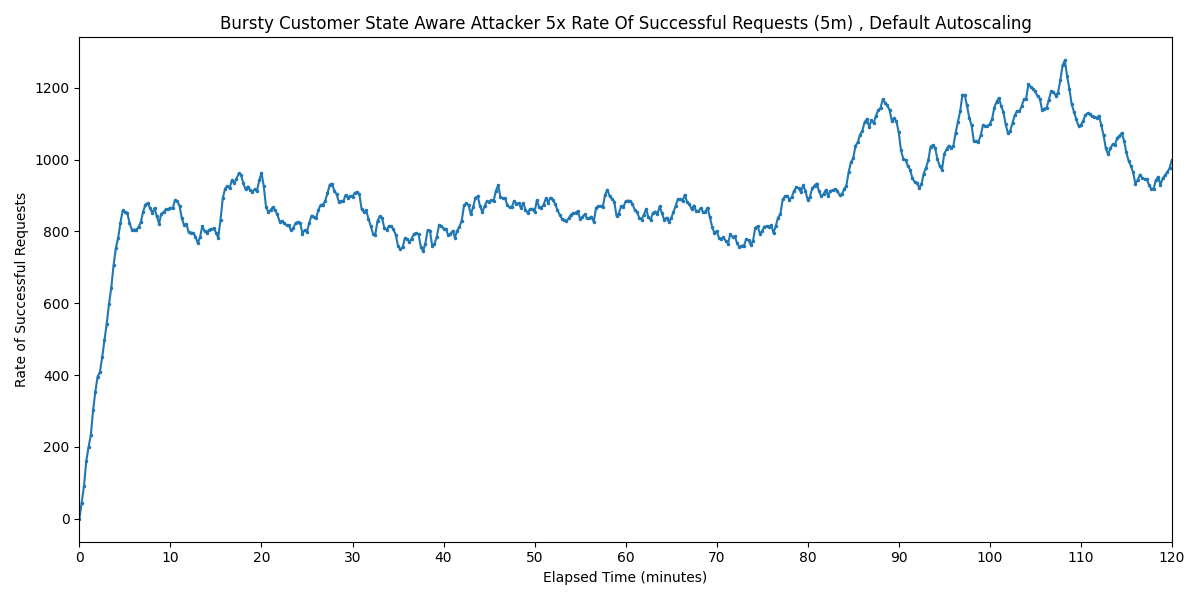

The file beside this chart, header and first rows:
Timestamp, Rate of Successful Requests
2025-03-28 10:35:07.863, 0
2025-03-28 10:35:22.863, 44.81
2025-03-28 10:35:37.863, 90.01
2025-03-28 10:35:52.863, 160
2025-03-28 10:36:07.863, 199.2
2025-03-28 10:36:22.863, 232.1
2025-03-28 10:36:37.863, 301.5
2025-03-28 10:36:52.863, 353.3
2025-03-28 10:37:07.863, 396
2025-03-28 10:37:22.863, 407.5
2025-03-28 10:37:37.863, 449.5
2025-03-28 10:37:52.863, 497.3
2025-03-28 10:38:07.863, 543.3
2025-03-28 10:38:22.863, 598.2
2025-03-28 10:38:37.863, 643.1
2025-03-28 10:38:52.863, 705.5
2025-03-28 10:39:07.863, 753.1
2025-03-28 10:39:22.863, 781
2025-03-28 10:39:37.863, 823.1
2025-03-28 10:39:52.863, 858.3
2025-03-28 10:40:07.863, 853.6
2025-03-28 10:40:22.863, 852.3
2025-03-28 10:40:37.863, 824.4
2025-03-28 10:40:52.863, 804.9
2025-03-28 10:41:07.863, 805.1
2025-03-28 10:41:22.863, 804.7
2025-03-28 10:41:37.863, 812.3
2025-03-28 10:41:52.863, 825.5
2025-03-28 10:42:07.863, 854.9
2025-03-28 10:42:22.863, 874.7
2025-03-28 10:42:37.863, 878.9
2025-03-28 10:42:52.863, 865.4
2025-03-28 10:43:07.863, 851.5
2025-03-28 10:43:22.863, 864.9
2025-03-28 10:43:37.863, 842.2
2025-03-28 10:43:52.863, 821.9
2025-03-28 10:44:07.863, 849
2025-03-28 10:44:22.863, 853.7
2025-03-28 10:44:37.863, 861.1
2025-03-28 10:44:52.863, 862.1
2025-03-28 10:45:07.863, 865.9
2025-03-28 10:45:22.863, 864.1
2025-03-28 10:45:37.863, 886.9
2025-03-28 10:45:52.863, 883.9
2025-03-28 10:46:07.863, 871.1
2025-03-28 10:46:22.863, 836.8
2025-03-28 10:46:37.863, 817.3
2025-03-28 10:46:52.863, 821.3
2025-03-28 10:47:07.863, 797.7
2025-03-28 10:47:22.863, 796.4
2025-03-28 10:47:37.863, 795.7
2025-03-28 10:47:52.863, 785.7
2025-03-28 10:48:07.863, 767.5
2025-03-28 10:48:22.863, 783.5
2025-03-28 10:48:37.863, 814.3
2025-03-28 10:48:52.863, 800.3
2025-03-28 10:49:07.863, 796.3
2025-03-28 10:49:22.863, 804.7
2025-03-28 10:49:37.863, 806.1
2025-03-28 10:49:52.863, 808.3
... 421 more rows
